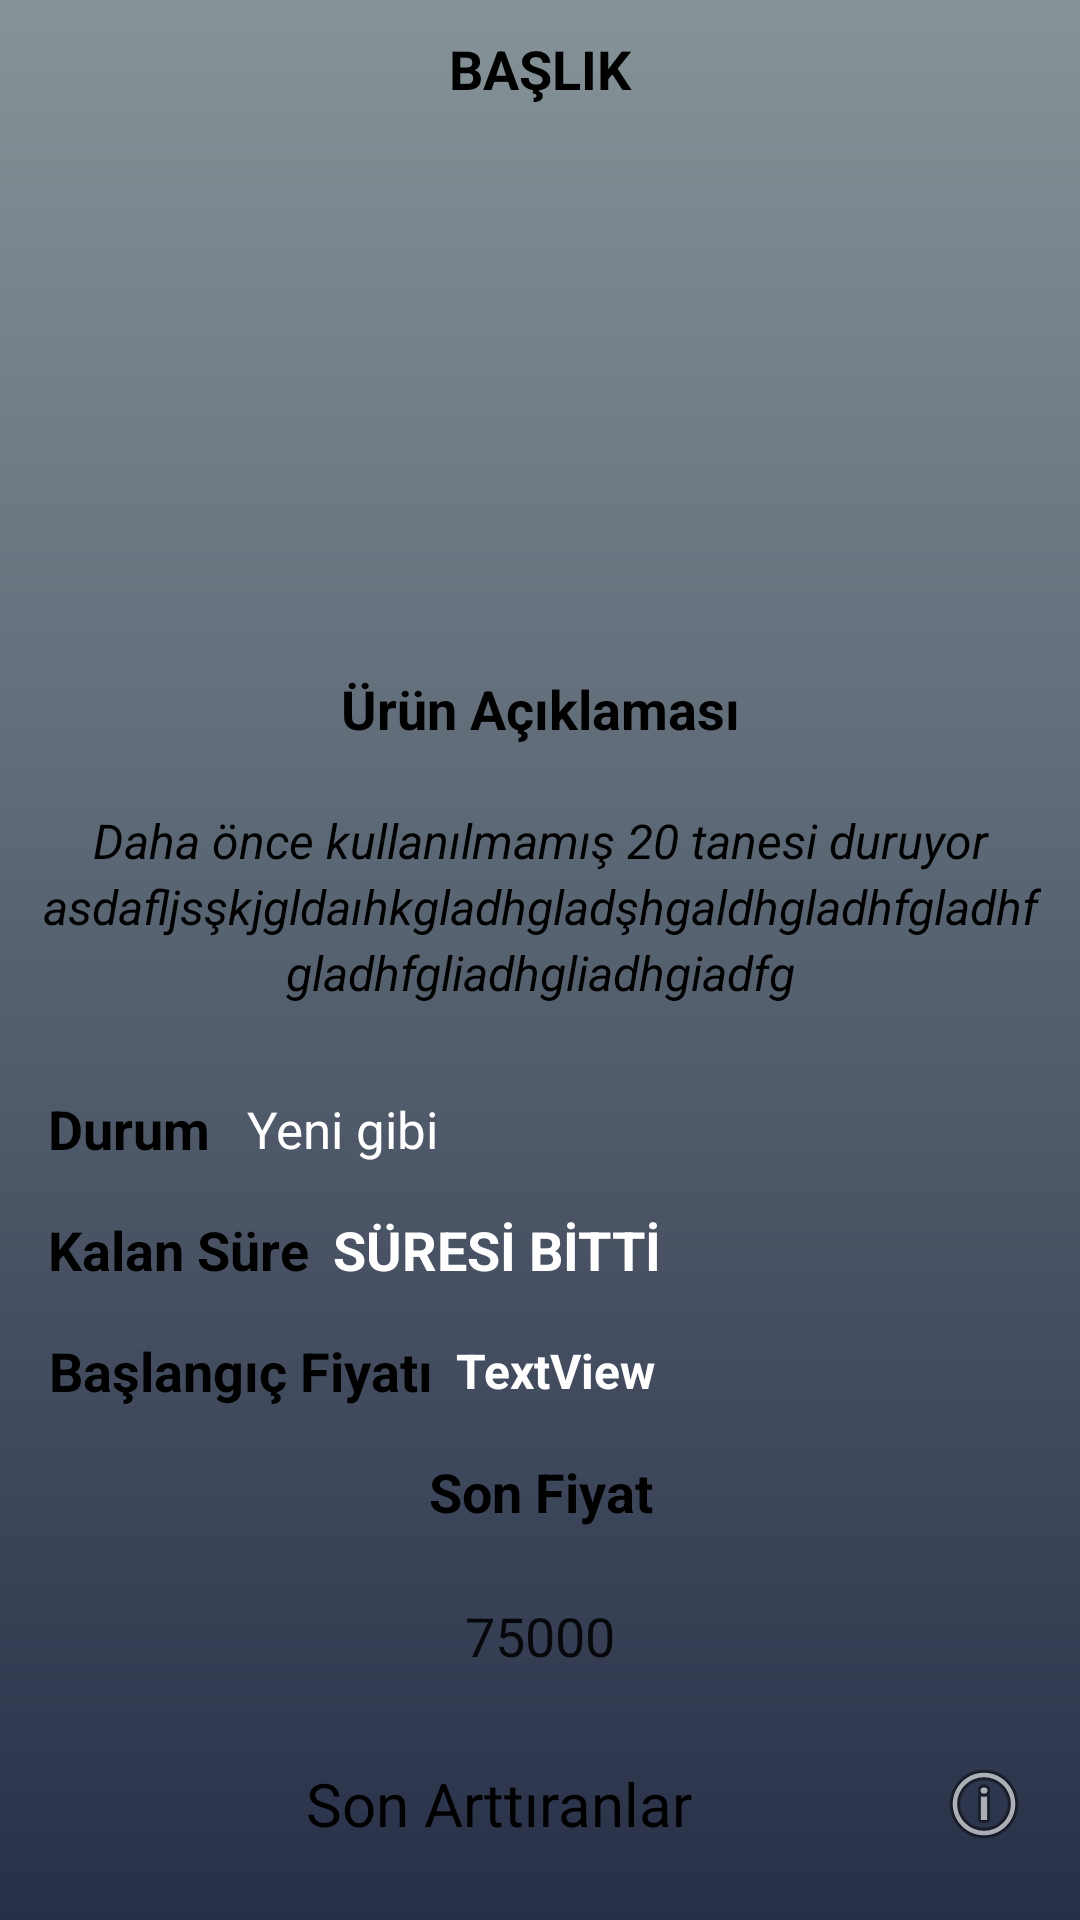

Here is an Android app screen rendered from its layout file. Give the layout XML and the strings, colors and styles it references.
<!-- AndroidManifest.xml: application theme Theme.AppCompat.Light.NoActionBar -->
<!-- res/layout/activity_bid2.xml -->
<?xml version="1.0" encoding="utf-8"?>
<androidx.constraintlayout.widget.ConstraintLayout xmlns:android="http://schemas.android.com/apk/res/android"
    xmlns:app="http://schemas.android.com/apk/res-auto"
    xmlns:tools="http://schemas.android.com/tools"
    android:layout_width="match_parent"
    android:layout_height="match_parent"
    android:background="@drawable/ic_gradient"
    tools:context=".BidActivity2">

    <Button
        android:id="@+id/btnMessage2"
        android:layout_width="0dp"
        android:layout_height="40dp"
        android:layout_marginStart="16dp"
        android:layout_marginTop="52dp"
        android:layout_marginEnd="16dp"
        android:background="@drawable/ic_input_shape_button"
        android:backgroundTint="#FFAB00"
        android:stateListAnimator="@null"
        android:text="Satıcı ile iletişime geç"
        android:textAllCaps="false"
        app:layout_constraintEnd_toEndOf="parent"
        app:layout_constraintHorizontal_bias="0.0"
        app:layout_constraintStart_toStartOf="parent"
        app:layout_constraintTop_toBottomOf="@+id/bidderList1" />

    <androidx.recyclerview.widget.RecyclerView
        android:id="@+id/recyclerItemImages1"
        android:layout_width="match_parent"
        android:layout_height="170dp"
        android:layout_marginTop="8dp"
        app:layout_constraintEnd_toEndOf="parent"
        app:layout_constraintHorizontal_bias="0.0"
        app:layout_constraintStart_toStartOf="parent"
        app:layout_constraintTop_toBottomOf="@+id/txtTitleBid1" />

    <TextView
        android:id="@+id/txtTitleBid1"
        android:layout_width="0dp"
        android:layout_height="30dp"
        android:layout_marginStart="8dp"
        android:layout_marginTop="8dp"
        android:layout_marginEnd="8dp"
        android:gravity="center"
        android:text="BAŞLIK"
        android:textAllCaps="true"
        android:textColor="@color/black"
        android:textSize="18sp"
        android:textStyle="bold"
        app:layout_constraintEnd_toEndOf="parent"
        app:layout_constraintStart_toStartOf="parent"
        app:layout_constraintTop_toTopOf="parent" />

    <TextView
        android:id="@+id/txtCondition1"
        android:layout_width="wrap_content"
        android:layout_height="wrap_content"
        android:layout_marginStart="8dp"
        android:text="Yeni gibi"
        android:textColor="#FFFFFF"
        android:textSize="17sp"
        app:layout_constraintBottom_toBottomOf="@+id/textView181"
        app:layout_constraintStart_toEndOf="@+id/textView181"
        app:layout_constraintTop_toTopOf="@+id/textView181" />

    <TextView
        android:id="@+id/textView181"
        android:layout_width="wrap_content"
        android:layout_height="wrap_content"
        android:layout_marginStart="16dp"
        android:layout_marginTop="24dp"
        android:text="Durum "
        android:textColor="#000000"
        android:textSize="18sp"
        android:textStyle="bold"
        app:layout_constraintStart_toStartOf="parent"
        app:layout_constraintTop_toBottomOf="@+id/txtDetails1" />

    <TextView
        android:id="@+id/textView191"
        android:layout_width="0dp"
        android:layout_height="wrap_content"
        android:layout_marginStart="8dp"
        android:layout_marginTop="8dp"
        android:layout_marginEnd="8dp"
        android:gravity="center"
        android:text="Ürün Açıklaması"
        android:textColor="#000000"
        android:textSize="18sp"
        android:textStyle="bold"
        app:layout_constraintEnd_toEndOf="parent"
        app:layout_constraintHorizontal_bias="0.498"
        app:layout_constraintStart_toStartOf="parent"
        app:layout_constraintTop_toBottomOf="@+id/recyclerItemImages1" />

    <TextView
        android:id="@+id/txtDetails1"
        android:layout_width="0dp"
        android:layout_height="wrap_content"
        android:layout_marginStart="8dp"
        android:layout_marginTop="16dp"
        android:layout_marginEnd="8dp"
        android:background="@drawable/round_corners"
        android:lineSpacingExtra="3dp"
        android:lineSpacingMultiplier="1"
        android:paddingLeft="5dp"
        android:paddingTop="5dp"
        android:paddingRight="5dp"
        android:paddingBottom="5dp"
        android:text="Daha önce kullanılmamış 20 tanesi duruyor asdafljsşkjgldaıhkgladhgladşhgaldhgladhfgladhfgladhfgliadhgliadhgiadfg"
        android:textAlignment="center"
        android:textColor="#000000"
        android:textSize="16sp"
        android:textStyle="italic"
        app:layout_constraintEnd_toEndOf="parent"
        app:layout_constraintStart_toStartOf="parent"
        app:layout_constraintTop_toBottomOf="@+id/textView191" />

    <EditText
        android:id="@+id/txtShowPrice1"
        android:layout_width="0dp"
        android:layout_height="40dp"
        android:layout_marginStart="16dp"
        android:layout_marginTop="16dp"
        android:layout_marginEnd="16dp"
        android:background="@drawable/ettext"
        android:clickable="false"
        android:cursorVisible="false"
        android:ems="10"
        android:focusable="false"
        android:focusableInTouchMode="false"
        android:inputType="textPersonName"
        android:text="75000"
        android:textAlignment="center"
        app:layout_constraintEnd_toEndOf="parent"
        app:layout_constraintStart_toStartOf="parent"
        app:layout_constraintTop_toBottomOf="@+id/txtbsdsd21" />

    <TextView
        android:id="@+id/txtbsdsd1"
        android:layout_width="0dp"
        android:layout_height="wrap_content"
        android:layout_marginStart="16dp"
        android:layout_marginTop="16dp"
        android:gravity="center"
        android:text="Başlangıç Fiyatı"
        android:textColor="#000000"
        android:textSize="18sp"
        android:textStyle="bold"
        app:layout_constraintStart_toStartOf="parent"
        app:layout_constraintTop_toBottomOf="@+id/txtTime1" />

    <TextView
        android:id="@+id/txtbsdsd21"
        android:layout_width="0dp"
        android:layout_height="wrap_content"
        android:layout_marginTop="16dp"
        android:gravity="center"
        android:text="Son Fiyat"
        android:textColor="#000000"
        android:textSize="18sp"
        android:textStyle="bold"
        app:layout_constraintEnd_toEndOf="parent"
        app:layout_constraintHorizontal_bias="0.0"
        app:layout_constraintStart_toStartOf="parent"
        app:layout_constraintTop_toBottomOf="@+id/txtbsdsd1" />

    <TextView
        android:id="@+id/bidderList1"
        android:layout_width="0dp"
        android:layout_height="wrap_content"
        android:layout_marginStart="16dp"
        android:layout_marginTop="20dp"
        android:layout_marginEnd="16dp"
        android:background="@drawable/round_corners"
        android:drawableEnd="@android:drawable/ic_menu_info_details"
        android:gravity="center"
        android:paddingStart="5dp"
        android:text="Son Arttıranlar"
        android:textColor="#000000"
        android:textSize="20sp"
        app:layout_constraintEnd_toEndOf="parent"
        app:layout_constraintHorizontal_bias="0.0"
        app:layout_constraintStart_toStartOf="parent"
        app:layout_constraintTop_toBottomOf="@+id/txtShowPrice1" />

    <TextView
        android:id="@+id/textView201"
        android:layout_width="wrap_content"
        android:layout_height="wrap_content"
        android:layout_marginStart="16dp"
        android:layout_marginTop="16dp"
        android:text="Kalan Süre"
        android:textColor="#000000"
        android:textColorHighlight="#FFFFFF"
        android:textSize="18sp"
        android:textStyle="bold"
        app:layout_constraintStart_toStartOf="parent"
        app:layout_constraintTop_toBottomOf="@+id/textView181" />

    <TextView
        android:id="@+id/txtTime1"
        android:layout_width="wrap_content"
        android:layout_height="wrap_content"
        android:layout_marginStart="8dp"
        android:text="SÜRESİ BİTTİ"
        android:textColor="#FFFFFF"
        android:textSize="18sp"
        android:textStyle="bold"
        app:layout_constraintBottom_toBottomOf="@+id/textView201"
        app:layout_constraintStart_toEndOf="@+id/textView201"
        app:layout_constraintTop_toTopOf="@+id/textView201" />

    <TextView
        android:id="@+id/startingPriceText1"
        android:layout_width="wrap_content"
        android:layout_height="wrap_content"
        android:layout_marginStart="8dp"
        android:text="TextView"
        android:textColor="#FFFFFF"
        android:textSize="16sp"
        android:textStyle="bold"
        app:layout_constraintBottom_toBottomOf="@+id/txtbsdsd1"
        app:layout_constraintStart_toEndOf="@+id/txtbsdsd1"
        app:layout_constraintTop_toTopOf="@+id/txtbsdsd1" />
</androidx.constraintlayout.widget.ConstraintLayout>
<!-- resources referenced by this layout -->
<resources>
  <color name="black">#FF000000</color>
  <!-- drawable ic_gradient (drawable) -->
  <?xml version="1.0" encoding="utf-8"?>
  <shape xmlns:android="http://schemas.android.com/apk/res/android">
  
  
      <gradient
          android:startColor="#859398"
          android:endColor="#283048"
          android:angle="270"
          />
  
  
  </shape>
  <!-- drawable ic_input_shape_button (drawable-v24) -->
  <?xml version="1.0" encoding="utf-8"?>
  <selector xmlns:android="http://schemas.android.com/apk/res/android">
      <item android:state_enabled="true" >
          <shape android:shape="rectangle">
              <solid android:color="#ffeb3b"/>
              <corners android:radius="30dp"/>
          </shape>
      </item>
  </selector>
</resources>
